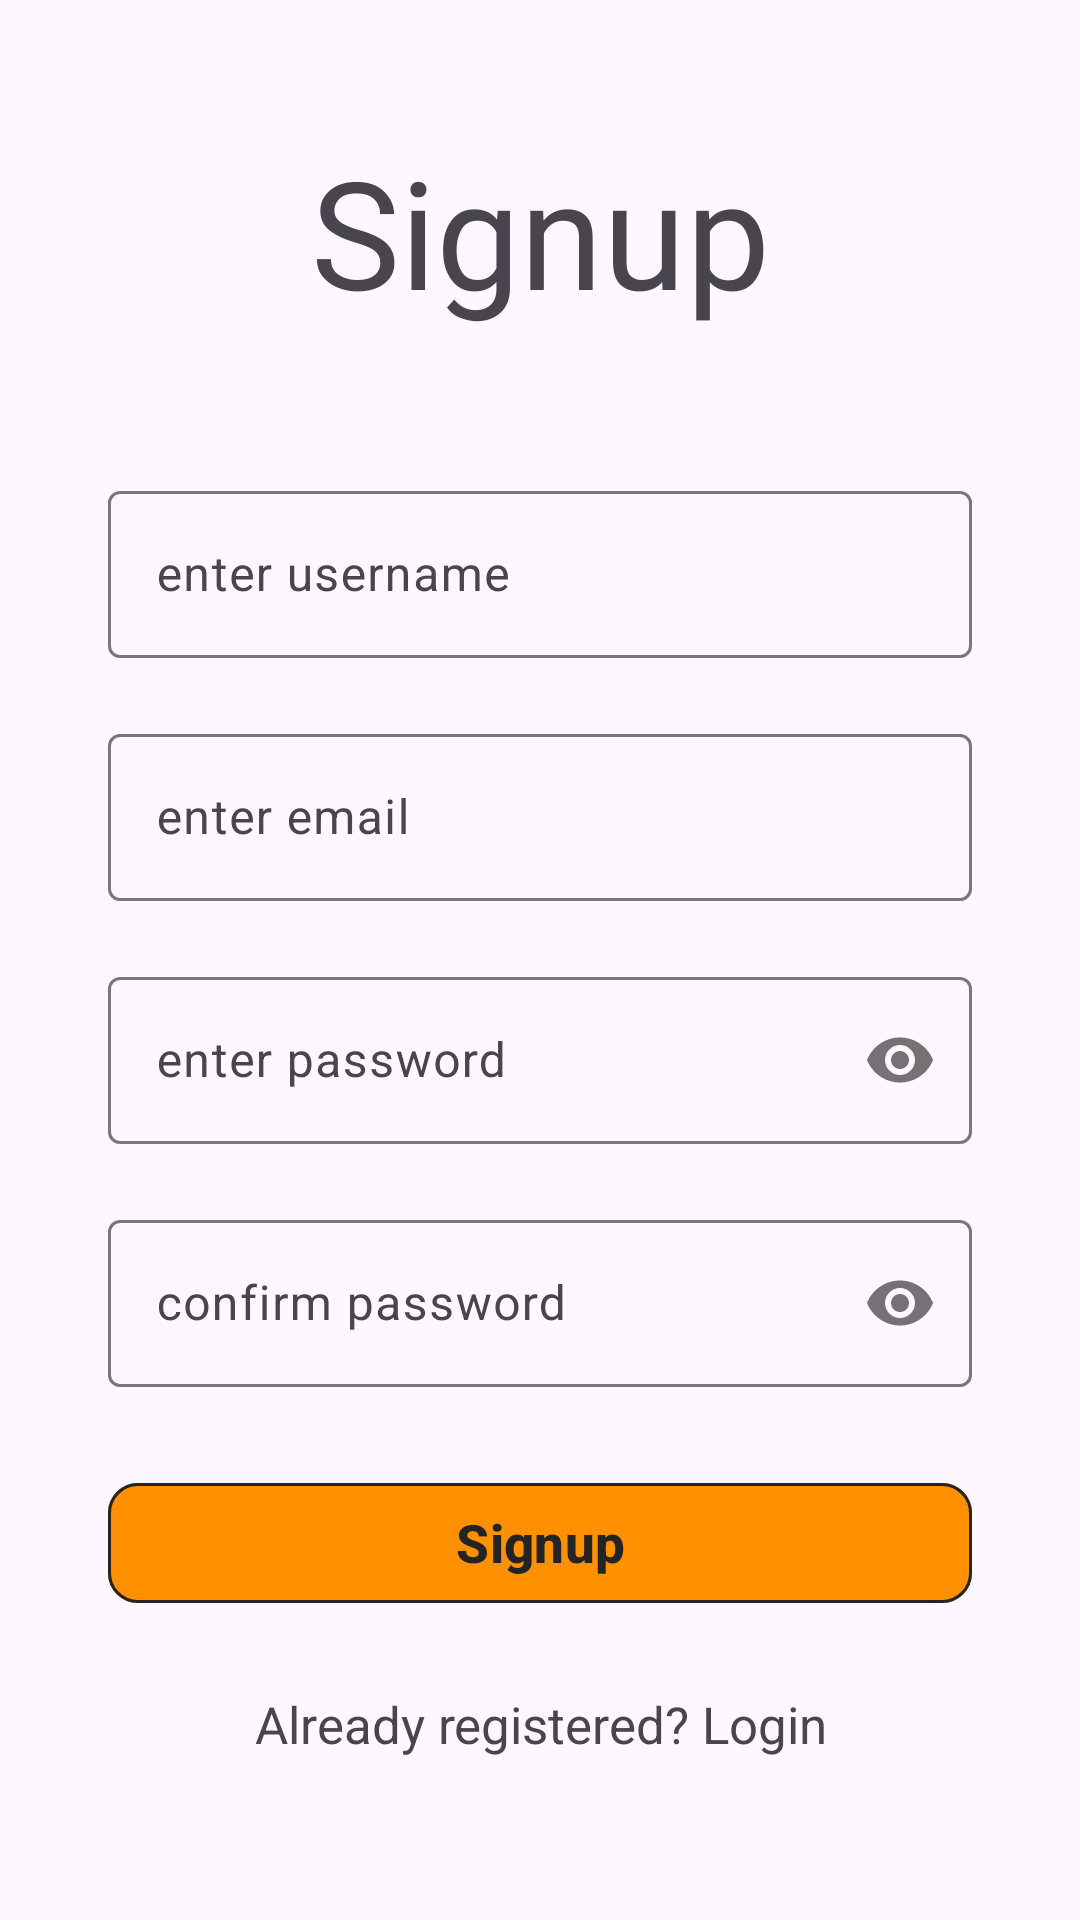

This screen was rendered from an Android layout file. Write that file and the resources it references.
<!-- AndroidManifest.xml: application theme Theme.KODAApplication -->
<!-- res/layout/activity_signup.xml -->
<?xml version="1.0" encoding="utf-8"?>
<LinearLayout xmlns:android="http://schemas.android.com/apk/res/android"
    xmlns:app="http://schemas.android.com/apk/res-auto"
    xmlns:tools="http://schemas.android.com/tools"
    android:layout_width="match_parent"
    android:layout_height="match_parent"
    android:orientation="vertical"
    android:gravity="center"
    android:padding="26dp"
    tools:context=".Activities.SignupActivity">

    
    <TextView
        android:id="@+id/signup_title"
        android:layout_width="match_parent"
        android:layout_height="wrap_content"
        android:fontFamily="@font/architects_daughter_font"
        android:gravity="center"
        android:text="Signup"
        android:textSize="50sp" />

    
    <LinearLayout
        android:layout_width="match_parent"
        android:layout_height="wrap_content"
        android:padding="10dp"
        android:orientation="vertical"
        android:layout_marginTop="38dp">

        <com.google.android.material.textfield.TextInputLayout
            android:id="@+id/inputLayout_username"
            android:layout_width="match_parent"
            android:layout_height="wrap_content">
            <EditText
                android:id="@+id/get_username"
                android:layout_width="match_parent"
                android:layout_height="wrap_content"
                android:hint="enter username"
                android:textColorHint="@color/black"
                android:inputType="text"
                tools:ignore="HardcodedText" />
        </com.google.android.material.textfield.TextInputLayout>

        <LinearLayout
            android:layout_width="match_parent"
            android:layout_height="wrap_content"
            android:orientation="horizontal"
            android:layout_marginTop="20sp"
            android:layout_gravity="center_vertical">
            <com.google.android.material.textfield.TextInputLayout
                android:id="@+id/inputLayout_email"
                android:layout_width="match_parent"
                android:layout_height="wrap_content">
                <EditText
                    android:id="@+id/get_email"
                    android:layout_width="match_parent"
                    android:layout_height="wrap_content"
                    android:hint="enter email"
                    android:textColorHint="@color/black"
                    android:inputType="text"
                    tools:ignore="HardcodedText,TextFields" />
            </com.google.android.material.textfield.TextInputLayout>
        </LinearLayout>
        
        <com.google.android.material.textfield.TextInputLayout
            android:id="@+id/inputLayout_password"
            android:layout_marginTop="20sp"
            android:layout_width="match_parent"
            android:layout_height="wrap_content"
            app:passwordToggleEnabled="true">

            <EditText
                android:id="@+id/get_password"
                android:layout_width="match_parent"
                android:layout_height="wrap_content"
                android:hint="enter password"
                android:textColorHint="@color/black"
                android:inputType="textPassword" />
        </com.google.android.material.textfield.TextInputLayout>
        <com.google.android.material.textfield.TextInputLayout
            android:id="@+id/inputLayout_confPassword"
            android:layout_marginTop="20sp"
            android:layout_width="match_parent"
            android:layout_height="wrap_content"
            app:passwordToggleEnabled="true">

            <EditText
                android:id="@+id/get_confPassword"
                android:layout_width="match_parent"
                android:layout_height="wrap_content"
                android:hint="confirm password"
                android:textColorHint="@color/black"
                android:inputType="textPassword" />
        </com.google.android.material.textfield.TextInputLayout>

        
        <com.google.android.material.button.MaterialButton
            android:id="@+id/signup_button"
            android:layout_width="match_parent"
            android:layout_height="wrap_content"
            android:layout_marginTop="28dp"
            android:backgroundTint="@color/orange"
            app:strokeWidth="1dp"
            app:strokeColor="@color/gray"
            android:text="Signup"
            android:textColor="@color/gray"
            android:textSize="17.5sp"
            android:textStyle="bold"
            app:cornerRadius="10sp"
            app:layout_constraintEnd_toEndOf="parent"
            app:layout_constraintHorizontal_bias="0.506"
            app:layout_constraintStart_toStartOf="parent"
            app:layout_constraintTop_toBottomOf="@+id/inputLayout_password2"
            tools:ignore="HardcodedText" />

        
        <TextView
            android:id="@+id/login_redirect"
            android:layout_width="match_parent"
            android:layout_height="wrap_content"
            android:layout_marginTop="25dp"
            android:gravity="center"
            android:text="Already registered? Login"
            android:textSize="17sp"
            tools:ignore="HardcodedText" />
    </LinearLayout>
</LinearLayout>
<!-- resources referenced by this layout -->
<resources>
  <color name="black">#FF000000</color>
  <color name="gray">#252424</color>
  <color name="orange">#FF9100</color>
  <style name="Theme.KODAApplication" parent="Base.Theme.KODAApplication" />
  <style name="Base.Theme.KODAApplication" parent="Theme.Material3.DayNight.NoActionBar">
          
          <item name="colorPrimary">@color/gray</item>
          <item name="colorPrimaryDark">@color/black</item>
          <item name="colorAccent">@color/orange</item>
  
      </style>
</resources>
